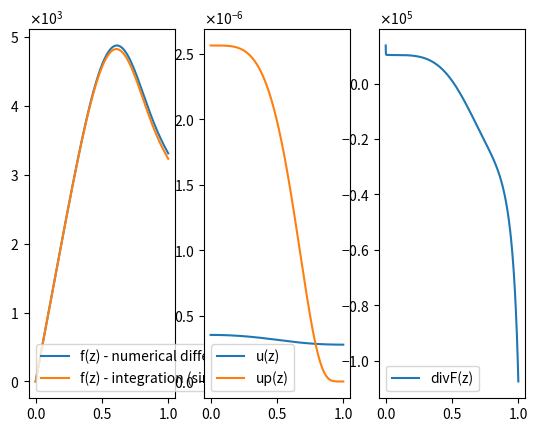
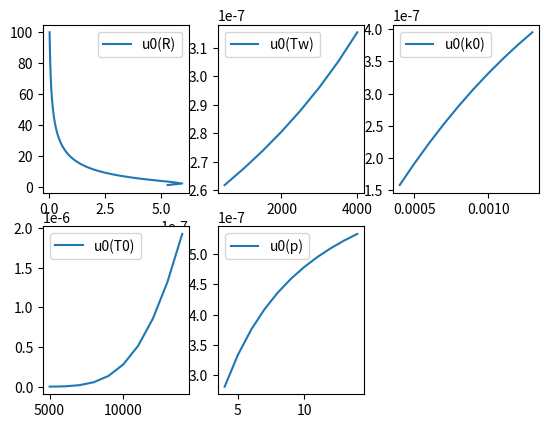

Reproduce these figures in Python, in order.
import matplotlib.pyplot as plt
import math
import pylab
from matplotlib import ticker
R0 = 0.35
Tw = 2000
T0 = 10000
k0 = 8e-4
c = 3e10
p = 4
h = 0.001

def T(z):
    return (Tw - T0) * pow(z, p) + T0

def k(z):
    tmp = T(z) / 300
    return k0 * tmp * tmp

def up(z):
    return (3.084 * 1e-4) / (math.exp(47990 / T(z)) - 1)

def K(z):
    return c / (3 * k(z))

def P(z):
    return c * k(z)

def F(z):
    return -c * k(z) * up(z)

def X(z, h):
    return (K(z) + K(z + h)) / 2

def V(z, h):
    tmp1 = (z - h / 2) * (z - h / 2)
    tmp2 = (z + h / 2) * (z + h / 2)
    return (tmp2 - tmp1) / 2


def solve_matrix(coefs, res):
    ksi = []
    eta = []

    n = len(coefs) - 1

    ksi.append(0)
    eta.append(0)

    ksi.append(-coefs[0][1] / coefs[0][0])
    eta.append(res[0] / coefs[0][0])


    for i  in range(1, n):
        a = coefs[i][0]
        b = -coefs[i][1]
        c = coefs[i][2]

        ksi.append(c / (b - a * ksi[i]))
        eta.append((-res[i] + a * eta[i]) / (b - a * ksi[i]))


    r = []
    r.append((res[n] - coefs[n][1] * eta[n]) / (coefs[n][1] * ksi[n] + coefs[n][2]))
    for i in range(n):
        r.append(r[i] * ksi[n - i] + eta[n - i]);

    for i in range(len(r) // 2):
        temp = r[i]
        r[i] = r[len(r) - i - 1]
        r[len(r) - i - 1] = temp

    return r

def dif_scheme(z, h, stop):
    coefs = []
    res = []
    coefs.append([-1. / R0 / R0 / h * X(z, h) * (z + h/2.) - h / 4. * V(z + h / 4., h / 2.) * (P(z) + 1 / 2. * P(z + h / 2)),
                  1. / R0 / R0 / h * X(z, h) * (z + h/2.) - h / 8. * V(z + h/4., h/2.) * P(z + h / 2.),
                  0])
    res.append(((F(z) + F(z + h/2.)) * h * V(z + h / 4., h / 2.) / 4.))

    z += h
    
    while z < stop - h / 2:
        A = (z - h / 2.) * X(z - h, h) / (R0 * R0 * h)
        C = (z + h / 2.) * X(z, h) / (R0 * R0 * h)

        coefs.append([A, -(A + C + P(z) * V(z, h)), C])
        res.append(F(z) * V(z, h))
        z += h

    coefs.append([0,
                  (z - h / 2.) * X(z - h, h) / (R0 * R0 * h) - h * V(z - h / 4., h / 2.) * P(z - h / 2.) / 8.,
                  -(z - h / 2.) * X(z - h, h) / (R0 * R0 * h) - z * 0.393 * c / R0 - h / 4. * V(z - h / 4., h / 2.) * (P(z - h/2.) / 2. + P(z))
                  ])
    res.append(h * (F(z - h / 2.) + F(z)) * V(z - h / 4., h / 2.))

    return (coefs, res)


def c_F_simpson(z, zi, u):
    return k(z) * (up(z) - u[zi]) * z
def simpson(func, a, b, num_of_nodes, u):
    if num_of_nodes < 3:
        num_of_nodes = 3
    if num_of_nodes & 1 == 0:
        num_of_nodes -= 1

    h = (b - a) / (num_of_nodes - 1)
    x = a
    res = 0

    for i in range((num_of_nodes - 1) // 2):
        res += func(x, i, u) + 4 * func(x + h, i + 1, u) + func(x + 2 * h, i + 2, u)
        x += 2 * h

    return res * (h / 3)
def def_F_simpson(z, u):
    f = []
    for i in range(len(z)):
        try:
            f.append(c * R0 / z[i] * simpson(c_F_simpson, 0, z[i], i, u))
        except ZeroDivisionError:
            f.append(0)
    return f
                 
def center(y, h, i):
    return (y[i + 1] - y[i - 1]) / 2 / h
def c_f(x, der):
    return -K(x) * der / R0
def def_F(x, u, h):
    f = [0]
    n = len(u)
    for i in range(1, n - 1):
        f.append(c_f(x[i], center(u, h, i)))
    f.append(c_f(x[n - 1], (-4 * u[n - 2] + u[n - 3] + 3 * u[n - 1]) / 2 / h))
    return f


def solve(arg):
    r = dif_scheme(0, h, arg)
    u = solve_matrix(r[0], r[1])
    return u[len(u) - 1]

def second_der(y, h, i):
    return (y[i - 1] - 2 * y[i] + y[i + 1]) / (h * h) if i < len(y) - 1 and i > 0 else "-"
def divF(x, u, h):
    f = [0]
    n = len(u)
    for i in range(1, n - 1):
        f.append(c_f(x[i], second_der(u, h, i)))
    return f

def trace_R0(init, end):
    step = (end - init) / 100
    global R0
    R0 = init
    val = []
    us = []
    for _ in range (100):
        val.append(R0)
        us.append(solve(1))
        R0 += step
    return (val, us)

def trace_Tw(init, end):
    step = 500
    global Tw
    Tw = init
    val = []
    us = []
    for _ in range (8):
        val.append(Tw)
        us.append(solve(1))
        Tw += step
    return (val, us)

def trace_T0(init, end):
    step = (end - init) / 10
    global T0
    T0 = init
    val = []
    us = []
    for _ in range (10):
        val.append(T0)
        us.append(solve(1))
        T0 += step
    return (val, us)

def trace_k0(init, end):
    step = (end - init) / 10
    global k0
    k0 = init
    val = []
    us = []
    for _ in range (10):
        val.append(k0)
        us.append(solve(1))
        k0 += step
    return (val, us)

def trace_p(init, end):
    step = (end - init) / 11
    global p
    p = init
    val = []
    us = []
    for _ in range (11):
        val.append(p)
        us.append(solve(1))
        p += step
    return (val, us)
def main():
    r = dif_scheme(0, h, 1)
    u = solve_matrix(r[0], r[1])

    z = []
    z_i = 0
    up_v = []
    for i in range(len(u)):
        z.append(z_i)
        up_v.append(up(z_i))
        z_i += h
        
    f1 = def_F(z, u, h)
    f2 = def_F_simpson(z, u)
    for i in range(len(f1)):
        print(f1[i], f2[i])

    formatter = ticker.ScalarFormatter(useMathText=True)
    formatter.set_scientific(True) 
    formatter.set_powerlimits((-1, 1)) 

    pylab.figure(1)
    ax1 = pylab.subplot(1, 3, 1)
    pylab.plot(z, f1, label = "f(z) - numerical differentiation")
    pylab.legend()
    pylab.plot(z, f2, label = "f(z) - integration (simpson method)")
    pylab.legend()

    ax2 = pylab.subplot(1, 3, 2)
    pylab.plot(z, u, label = "u(z)")
    pylab.plot(z, up_v, label = "up(z)")
    pylab.legend()

    ddf = divF(z, u, h)
    ax3 = pylab.subplot(1, 3, 3)
    pylab.plot(z[1:-1], ddf[1:], label = "divF(z)")
    pylab.legend()

    ax2.yaxis.set_major_formatter(formatter)
    plt.sca(ax1)
    ax1.yaxis.set_major_formatter(formatter)
    plt.sca(ax3)
    ax3.yaxis.set_major_formatter(formatter)
    pylab.show()

    pylab.figure(2)

    val, us = trace_R0(1, 101)
    global R0
    R0 = 0.35
    pylab.subplot(2, 3, 1)
    pylab.plot(us, val, label = "u0(R)")
    pylab.legend()

    val, us = trace_Tw(500, 4000)
    global Tw
    Tw = 2e3
    pylab.subplot(2, 3, 2)
    pylab.plot(val,us, label = "u0(Tw)")
    pylab.legend()

    val, us = trace_k0(0.0004, 0.0014)
    global k0
    k0 = 8e-4
    pylab.subplot(2, 3, 3)
    pylab.plot(val, us, label = "u0(k0)")
    pylab.legend()

    val, us = trace_T0(5000, 15000)
    global T0
    T0 = 1e4
    pylab.subplot(2, 3, 4)
    pylab.plot(val, us, label = "u0(T0)")
    pylab.legend()

    val, us = trace_p(4, 15)
    global p
    p = 4
    pylab.subplot(2, 3, 5)
    pylab.plot(val, us, label = "u0(p)")
    pylab.legend()

    pylab.show()

if __name__ == "__main__":
    main()
